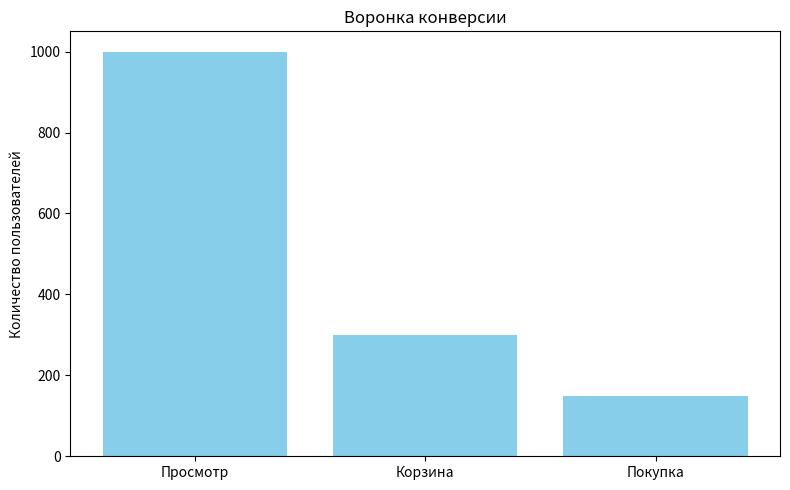

Write the Python code that produced this figure.
import pandas as pd
import matplotlib.pyplot as plt

# Пример: конверсия воронки
funnel = pd.DataFrame({
    'Этап': ['Просмотр', 'Корзина', 'Покупка'], 'Пользователи': [1000, 300, 150]
})

print("Конверсия воронки:")
print(funnel)

# Визуализация
plt.figure(figsize=(8, 5))
plt.bar(funnel['Этап'], funnel['Пользователи'], color='skyblue')
plt.title('Воронка конверсии')
plt.ylabel('Количество пользователей')
plt.tight_layout()
plt.savefig('funnel.png')
print("\nГрафик сохранён: funnel.png")
